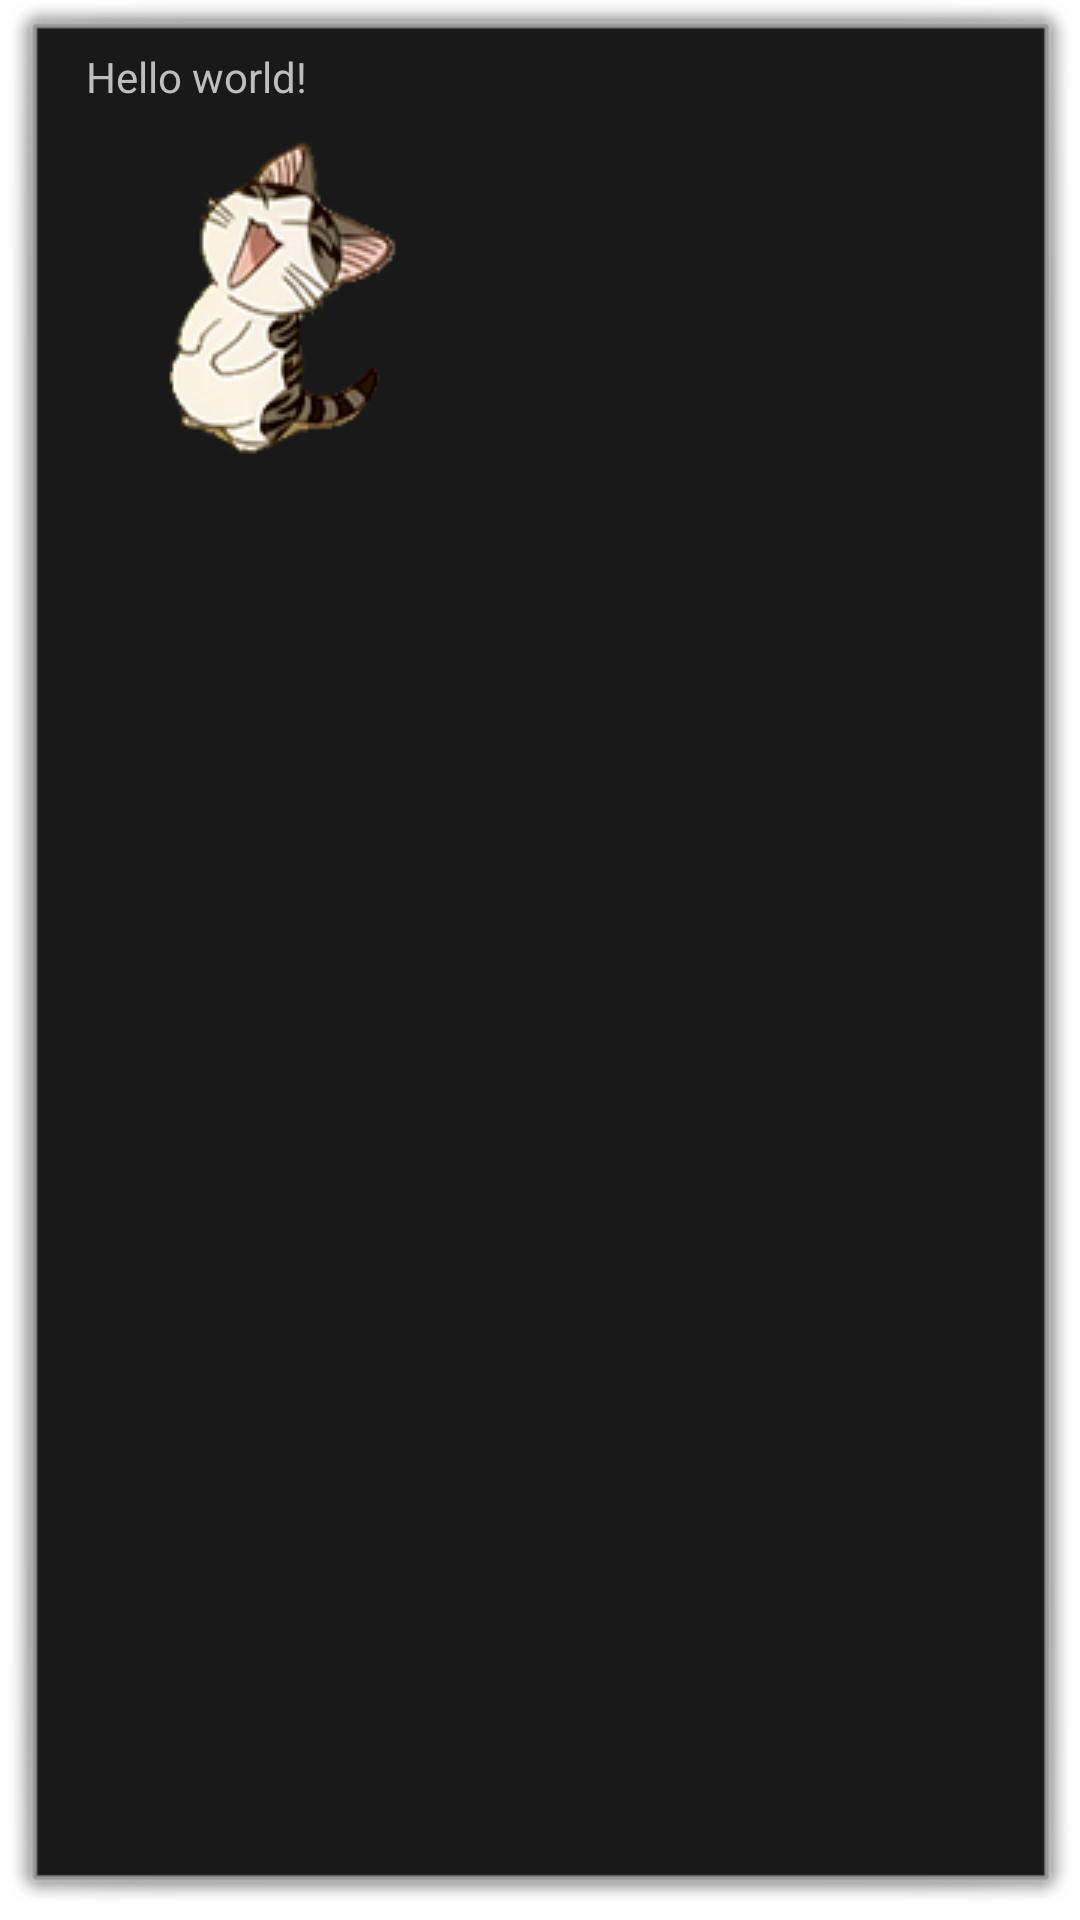

Layout XML and referenced resources for this Android screen:
<!-- AndroidManifest.xml: activity theme android:Theme.Dialog -->
<!-- res/layout/activity_alarm_face.xml -->
<RelativeLayout xmlns:android="http://schemas.android.com/apk/res/android"
    xmlns:tools="http://schemas.android.com/tools"
    android:layout_width="match_parent"
    android:layout_height="match_parent"
    android:paddingBottom="@dimen/activity_vertical_margin"
    android:paddingLeft="@dimen/activity_horizontal_margin"
    android:paddingRight="@dimen/activity_horizontal_margin"
    android:paddingTop="@dimen/activity_vertical_margin"
    tools:context=".AlarmFaceActivity" >

    <TextView
        android:id="@+id/alarm_face_content"
        android:layout_width="wrap_content"
        android:layout_height="wrap_content"
        android:text="@string/hello_world" />

    <ImageView
        android:layout_width="wrap_content"
        android:layout_height="wrap_content"
        android:layout_below="@id/alarm_face_content"
        android:src="@drawable/xiaoqimao2" />

</RelativeLayout>
<!-- resources referenced by this layout -->
<resources>
  <dimen name="activity_horizontal_margin">16dp</dimen>
  <dimen name="activity_vertical_margin">6dp</dimen>
  <!-- drawable xiaoqimao2: png bitmap (drawable-mdpi, 15121 bytes) -->
  <string name="hello_world">Hello world!</string>
</resources>
